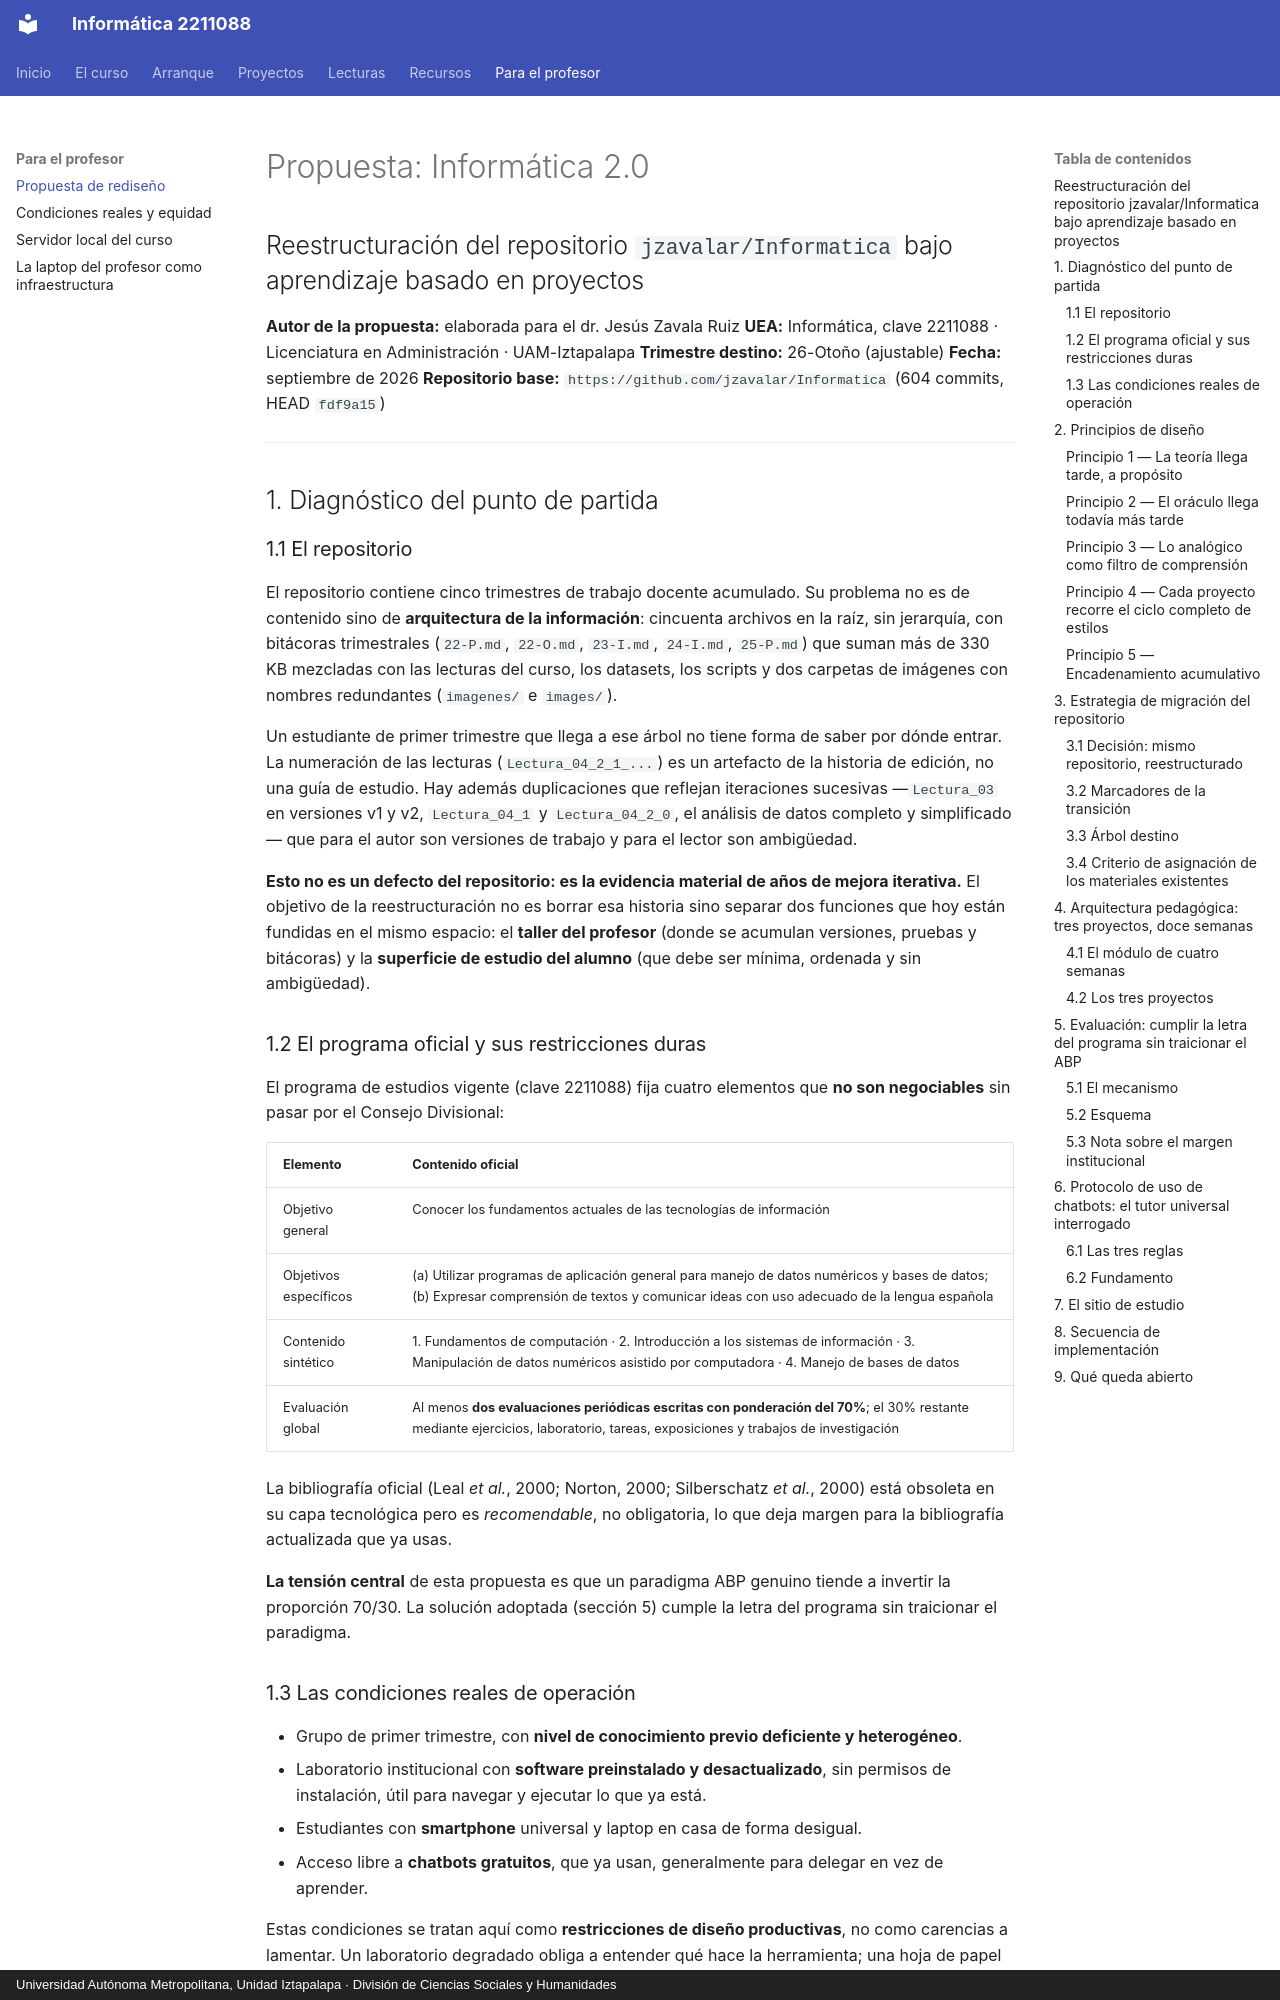

repository: jzavalar/Informatica · page: curso/propuesta-rediseno/index.html · generator: mkdocs · copyright: Universidad Autónoma Metropolitana, Unidad Iztapalapa · División de Ciencias Sociales y Humanidades

# Propuesta: Informática 2.0

## Reestructuración del repositorio `jzavalar/Informatica` bajo aprendizaje basado en proyectos

**Autor de la propuesta:** elaborada para el dr. Jesús Zavala Ruiz
**UEA:** Informática, clave 2211088 · Licenciatura en Administración · UAM-Iztapalapa
**Trimestre destino:** 26-Otoño (ajustable)
**Fecha:** septiembre de 2026
**Repositorio base:** `https://github.com/jzavalar/Informatica` (604 commits, HEAD `fdf9a15`)

---

## 1. Diagnóstico del punto de partida

### 1.1 El repositorio

El repositorio contiene cinco trimestres de trabajo docente acumulado. Su problema no es de contenido sino de **arquitectura de la información**: cincuenta archivos en la raíz, sin jerarquía, con bitácoras trimestrales (`22-P.md`, `22-O.md`, `23-I.md`, `24-I.md`, `25-P.md`) que suman más de 330 KB mezcladas con las lecturas del curso, los datasets, los scripts y dos carpetas de imágenes con nombres redundantes (`imagenes/` e `images/`).

Un estudiante de primer trimestre que llega a ese árbol no tiene forma de saber por dónde entrar. La numeración de las lecturas (`Lectura_04_2_1_...`) es un artefacto de la historia de edición, no una guía de estudio. Hay además duplicaciones que reflejan iteraciones sucesivas —`Lectura_03` en versiones v1 y v2, `Lectura_04_1` y `Lectura_04_2_0`, el análisis de datos completo y simplificado— que para el autor son versiones de trabajo y para el lector son ambigüedad.

**Esto no es un defecto del repositorio: es la evidencia material de años de mejora iterativa.** El objetivo de la reestructuración no es borrar esa historia sino separar dos funciones que hoy están fundidas en el mismo espacio: el **taller del profesor** (donde se acumulan versiones, pruebas y bitácoras) y la **superficie de estudio del alumno** (que debe ser mínima, ordenada y sin ambigüedad).

### 1.2 El programa oficial y sus restricciones duras

El programa de estudios vigente (clave 2211088) fija cuatro elementos que **no son negociables** sin pasar por el Consejo Divisional:

| Elemento | Contenido oficial |
|---|---|
| Objetivo general | Conocer los fundamentos actuales de las tecnologías de información |
| Objetivos específicos | (a) Utilizar programas de aplicación general para manejo de datos numéricos y bases de datos; (b) Expresar comprensión de textos y comunicar ideas con uso adecuado de la lengua española |
| Contenido sintético | 1. Fundamentos de computación · 2. Introducción a los sistemas de información · 3. Manipulación de datos numéricos asistido por computadora · 4. Manejo de bases de datos |
| Evaluación global | Al menos **dos evaluaciones periódicas escritas con ponderación del 70%**; el 30% restante mediante ejercicios, laboratorio, tareas, exposiciones y trabajos de investigación |

La bibliografía oficial (Leal *et al.*, 2000; Norton, 2000; Silberschatz *et al.*, 2000) está obsoleta en su capa tecnológica pero es *recomendable*, no obligatoria, lo que deja margen para la bibliografía actualizada que ya usas.

**La tensión central** de esta propuesta es que un paradigma ABP genuino tiende a invertir la proporción 70/30. La solución adoptada (sección 5) cumple la letra del programa sin traicionar el paradigma.
